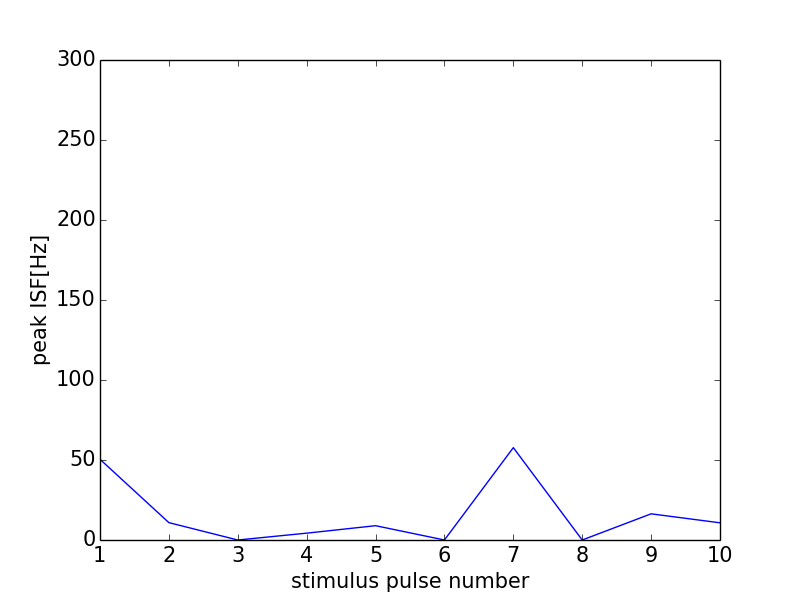

The table this chart was drawn from, first rows:
0, 0.0
0, 0
1, 50.44
2, 10.85
3, 0
4, 4.275
5, 8.941
6, 0
7, 57.72
8, 0
9, 16.35
10, 10.75
11, 0
